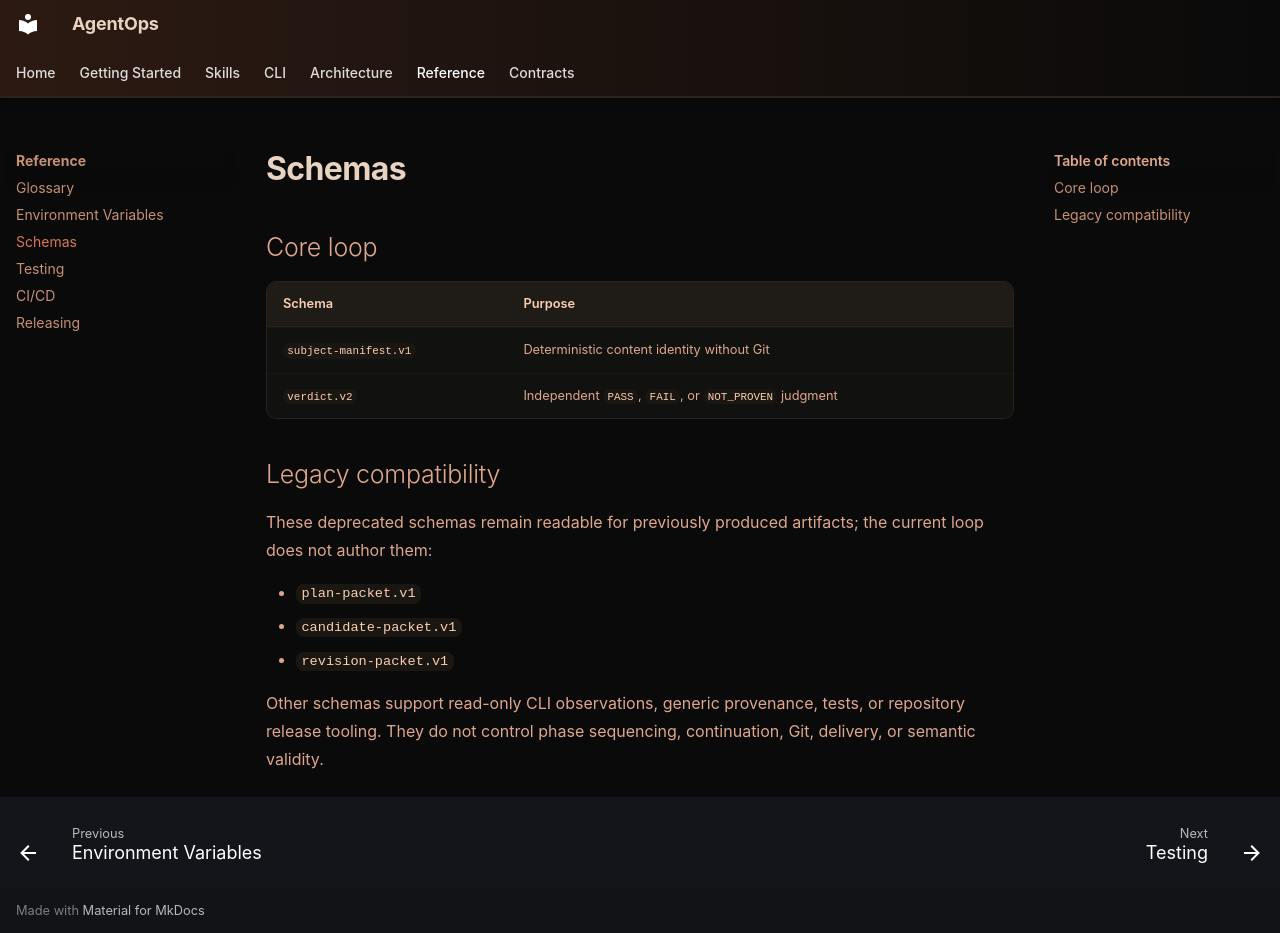

repository: boshu2/agentops · page: SCHEMAS/index.html · generator: mkdocs

# Schemas

## Core loop

| Schema | Purpose |
|---|---|
| [`subject-manifest.v1`](https://github.com/boshu2/agentops/blob/main/schemas/subject-manifest.v1.schema.json) | Deterministic content identity without Git |
| [`verdict.v2`](https://github.com/boshu2/agentops/blob/main/schemas/verdict.v2.schema.json) | Independent `PASS`, `FAIL`, or `NOT_PROVEN` judgment |

## Legacy compatibility

These deprecated schemas remain readable for previously produced artifacts;
the current loop does not author them:

- [`plan-packet.v1`](https://github.com/boshu2/agentops/blob/main/schemas/plan-packet.v1.schema.json)
- [`candidate-packet.v1`](https://github.com/boshu2/agentops/blob/main/schemas/candidate-packet.v1.schema.json)
- [`revision-packet.v1`](https://github.com/boshu2/agentops/blob/main/schemas/revision-packet.v1.schema.json)

Other schemas support read-only CLI observations, generic provenance, tests,
or repository release tooling. They do not control phase sequencing,
continuation, Git, delivery, or semantic validity.
